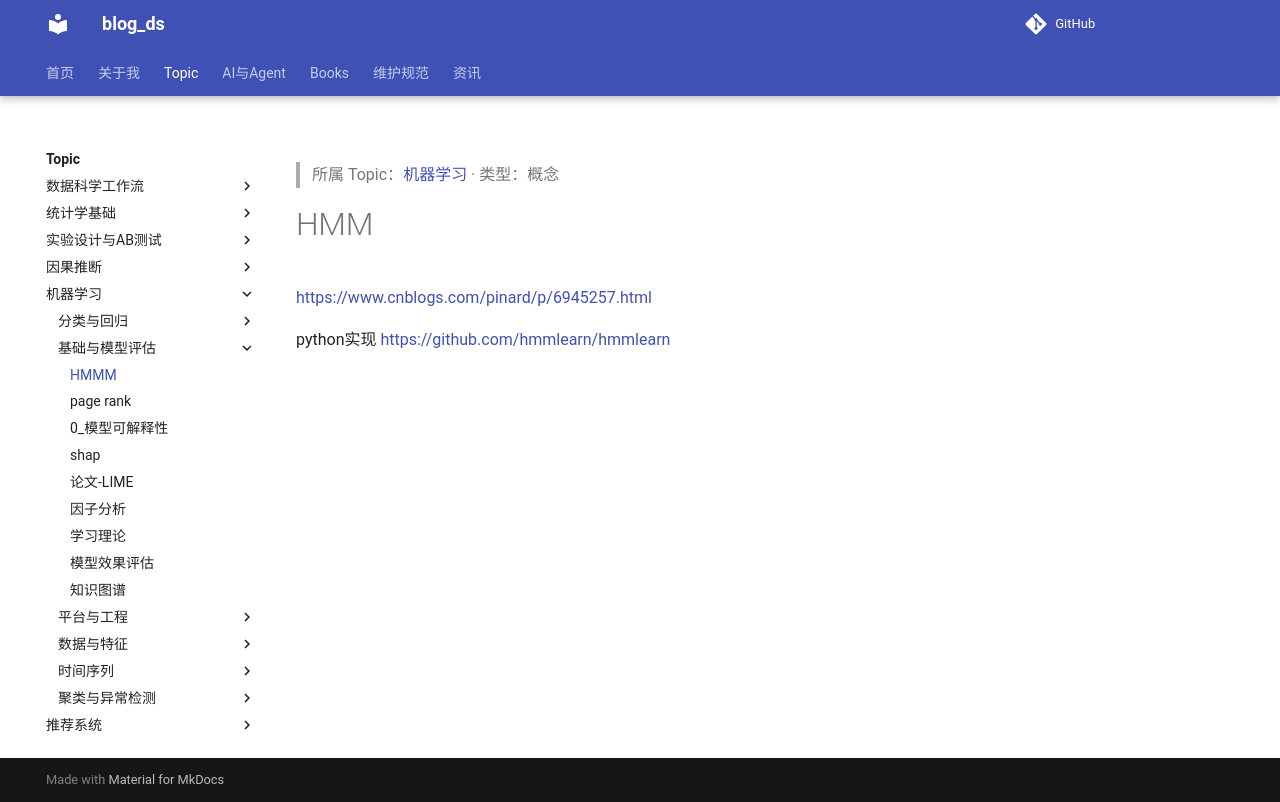

repository: tjzzz/blog_ds · page: topics/机器学习/基础与模型评估/HMMM/index.html · generator: mkdocs

---
title: "HMMM"
created: 2026-10-09
updated: 2026-10-09
tags: [llm-wiki, migrated]
source: ["Input/rebuild_source_2026-10-09/04_机器学习/HMMM.md"]
wiki_type: concepts
topic: "机器学习"
migrated_from: "04_机器学习/HMMM.md"
review_status: structural
---

> 所属 Topic：[机器学习](../index.md) · 类型：概念

# HMM

https://www.cnblogs.com/pinard/p/6945257.html

python实现 https://github.com/hmmlearn/hmmlearn
